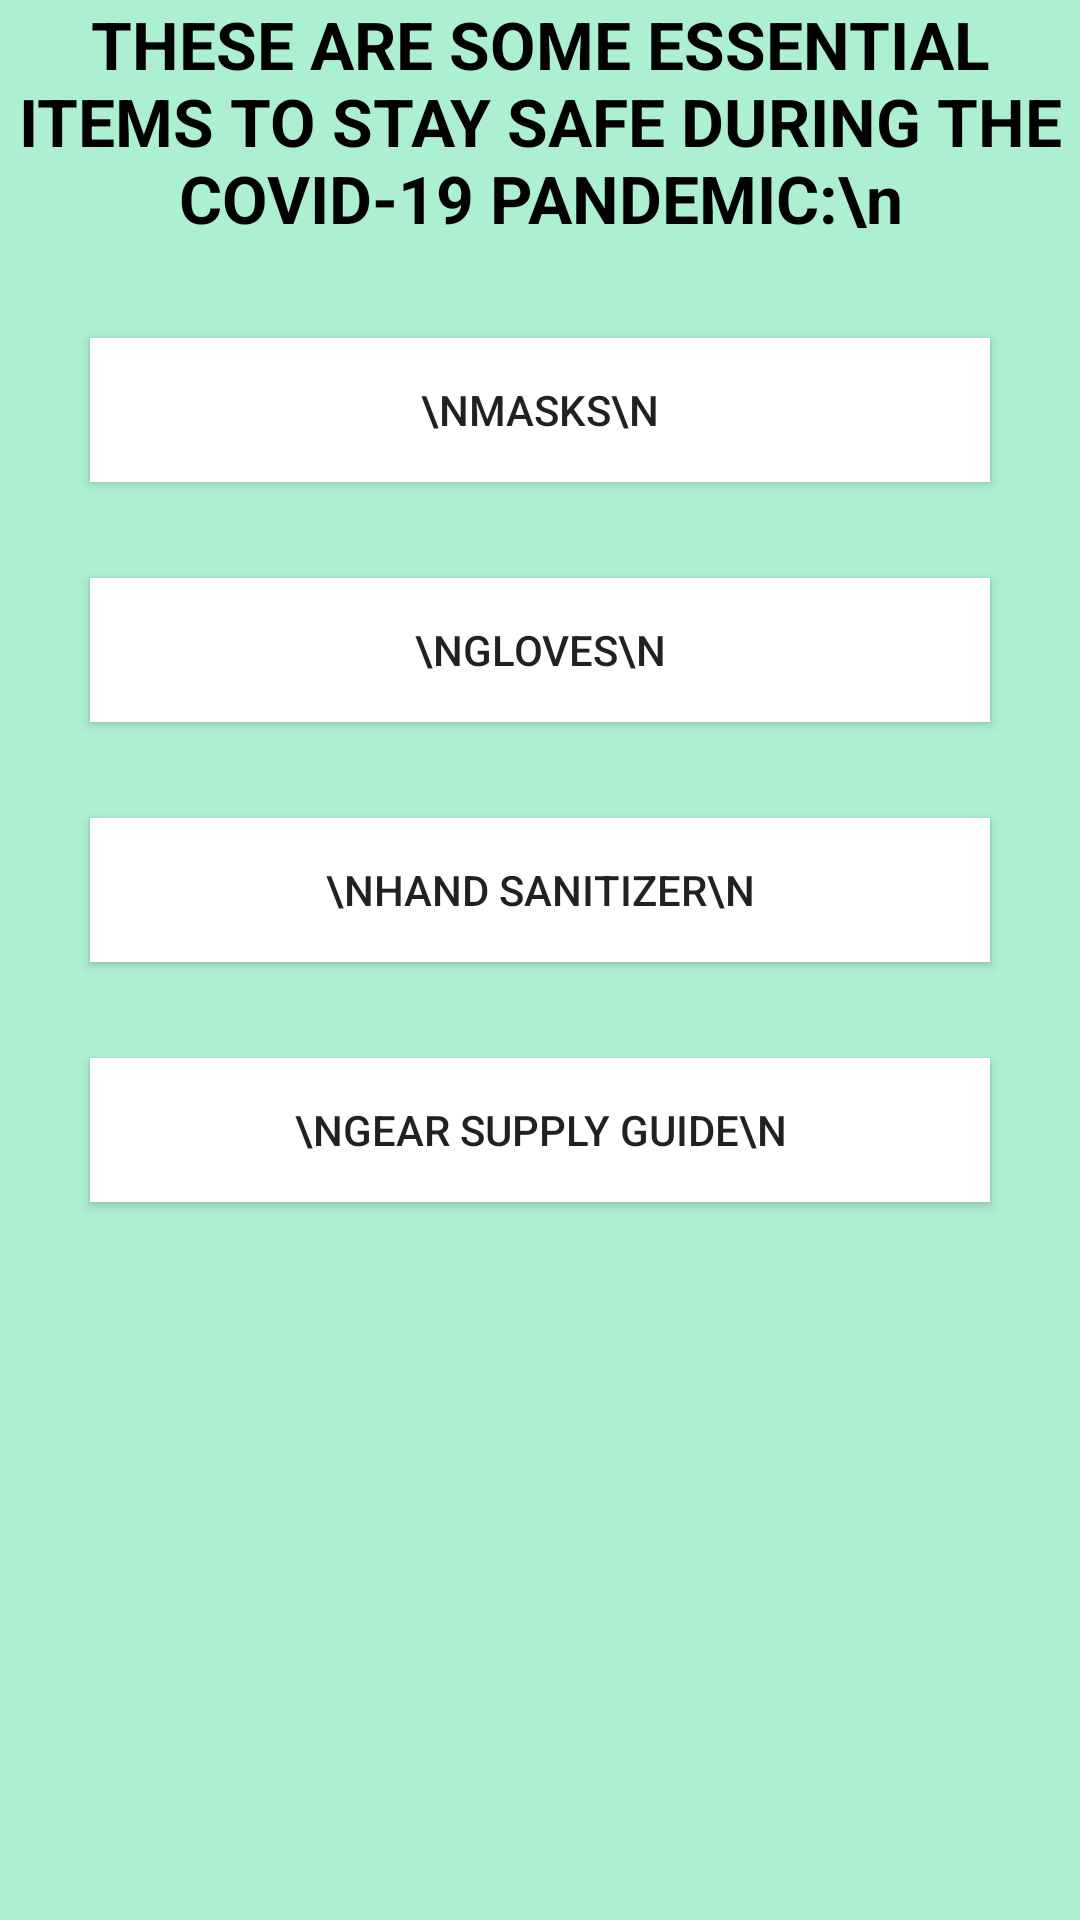

Layout XML and referenced resources for this Android screen:
<!-- AndroidManifest.xml: application theme AppTheme -->
<!-- res/layout/activity_covid_essentials.xml -->
<?xml version="1.0" encoding="utf-8"?>
<androidx.constraintlayout.widget.ConstraintLayout xmlns:android="http://schemas.android.com/apk/res/android"
    xmlns:app="http://schemas.android.com/apk/res-auto"
    xmlns:tools="http://schemas.android.com/tools"
    android:layout_width="match_parent"
    android:layout_height="match_parent"
    android:background="#ADEFD1"
    android:gravity="center_horizontal"
    android:orientation="vertical"
    tools:context=".CovidEssentials">

    <TextView
        android:id="@+id/essentials_title"
        android:layout_width="match_parent"
        android:layout_height="0dp"
        android:gravity="center_horizontal"
        android:text="THESE ARE SOME ESSENTIAL ITEMS TO STAY SAFE DURING THE COVID-19 PANDEMIC:\n"
        android:textAppearance="@style/TextAppearance.AppCompat.Display1"
        android:textColor="#000000"
        android:textSize="22sp"
        android:textStyle="bold"
        app:layout_constraintStart_toStartOf="parent"
        app:layout_constraintTop_toTopOf="parent" />

    <Button
        android:id="@+id/button_mask"
        android:layout_width="300dp"
        android:layout_height="wrap_content"
        android:layout_marginTop="32dp"
        android:background="#FFFFFF"
        android:onClick="launchMask"
        android:text="\nMASKS\n"
        app:layout_constraintEnd_toEndOf="parent"
        app:layout_constraintStart_toStartOf="parent"
        app:layout_constraintTop_toBottomOf="@+id/essentials_title" />

    <Button
        android:id="@+id/button_gloves"
        android:layout_width="300dp"
        android:layout_height="wrap_content"
        android:layout_marginTop="32dp"
        android:background="#FFFFFF"
        android:onClick="launchGlove"
        android:text="\nGLOVES\n"
        app:layout_constraintEnd_toEndOf="parent"
        app:layout_constraintStart_toStartOf="parent"
        app:layout_constraintTop_toBottomOf="@+id/button_mask" />

    <Button
        android:id="@+id/button_sanitizer"
        android:layout_width="300dp"
        android:layout_height="wrap_content"
        android:layout_marginTop="32dp"
        android:background="#FFFFFF"
        android:onClick="launchSanitizer"
        android:text="\nHAND SANITIZER\n"
        app:layout_constraintEnd_toEndOf="parent"
        app:layout_constraintStart_toStartOf="parent"
        app:layout_constraintTop_toBottomOf="@+id/button_gloves" />

    <Button
        android:id="@+id/link_button"
        android:layout_width="300dp"
        android:layout_height="wrap_content"
        android:layout_marginTop="32dp"
        android:background="#FFFFFF"
        android:onClick="launchSupply"
        android:text="\nGEAR SUPPLY GUIDE\n"
        app:layout_constraintEnd_toEndOf="parent"
        app:layout_constraintStart_toStartOf="parent"
        app:layout_constraintTop_toBottomOf="@+id/button_sanitizer">


    </Button>

</androidx.constraintlayout.widget.ConstraintLayout>
<!-- resources referenced by this layout -->
<resources>
  <style name="AppTheme" parent="Theme.AppCompat.Light.DarkActionBar">
          
          <item name="colorPrimary">#00203F</item>
          <item name="colorPrimaryDark">@color/colorPrimaryDark</item>
          <item name="colorAccent">@color/colorAccent</item>
      </style>
  <color name="colorPrimaryDark">#000000</color>
  <color name="colorAccent">#03DAC5</color>
</resources>
